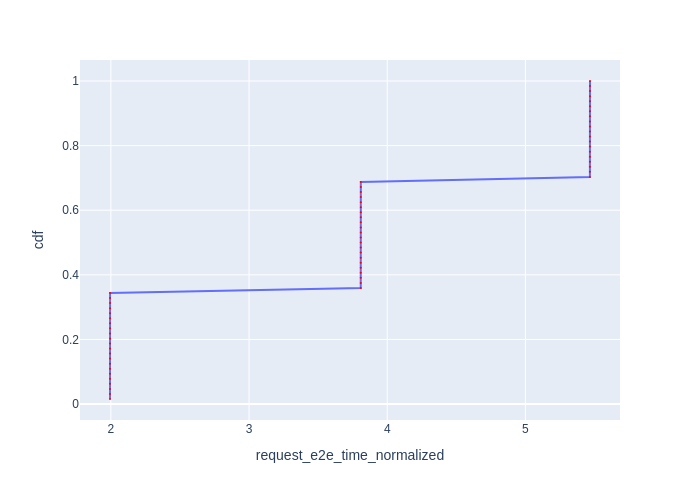

Values plotted in this chart, from the file beside it:
Request Id, request_e2e_time_normalized, cdf
0_0, 1.994, 0.01562
0_1, 1.994, 0.03125
0_2, 1.994, 0.04688
0_3, 1.994, 0.0625
0_4, 1.994, 0.07812
0_5, 1.994, 0.09375
0_6, 1.994, 0.1094
0_7, 1.994, 0.125
0_8, 1.994, 0.1406
0_9, 1.994, 0.1562
0_10, 1.994, 0.1719
0_11, 1.994, 0.1875
0_12, 1.994, 0.2031
0_13, 1.994, 0.2188
0_14, 1.994, 0.2344
0_15, 1.994, 0.25
0_16, 1.994, 0.2656
0_17, 1.994, 0.2812
0_18, 1.994, 0.2969
0_19, 1.994, 0.3125
0_20, 1.994, 0.3281
0_21, 1.994, 0.3438
0_22, 3.808, 0.3594
0_23, 3.808, 0.375
0_24, 3.808, 0.3906
0_25, 3.808, 0.4062
0_26, 3.809, 0.4219
0_27, 3.809, 0.4375
0_28, 3.809, 0.4531
0_29, 3.809, 0.4688
0_30, 3.809, 0.4844
0_31, 3.809, 0.5
0_32, 3.809, 0.5156
0_33, 3.809, 0.5312
0_34, 3.809, 0.5469
0_35, 3.809, 0.5625
0_36, 3.809, 0.5781
0_37, 3.809, 0.5938
0_38, 3.809, 0.6094
0_39, 3.809, 0.625
0_40, 3.809, 0.6406
0_41, 3.809, 0.6562
0_42, 3.809, 0.6719
0_43, 3.809, 0.6875
0_44, 5.467, 0.7031
0_45, 5.467, 0.7188
0_46, 5.467, 0.7344
0_47, 5.467, 0.75
0_48, 5.467, 0.7656
0_49, 5.467, 0.7812
0_50, 5.467, 0.7969
0_51, 5.467, 0.8125
0_52, 5.467, 0.8281
0_53, 5.467, 0.8438
0_54, 5.467, 0.8594
0_55, 5.467, 0.875
0_56, 5.467, 0.8906
0_57, 5.467, 0.9062
0_58, 5.468, 0.9219
0_59, 5.468, 0.9375
... 4 more rows
